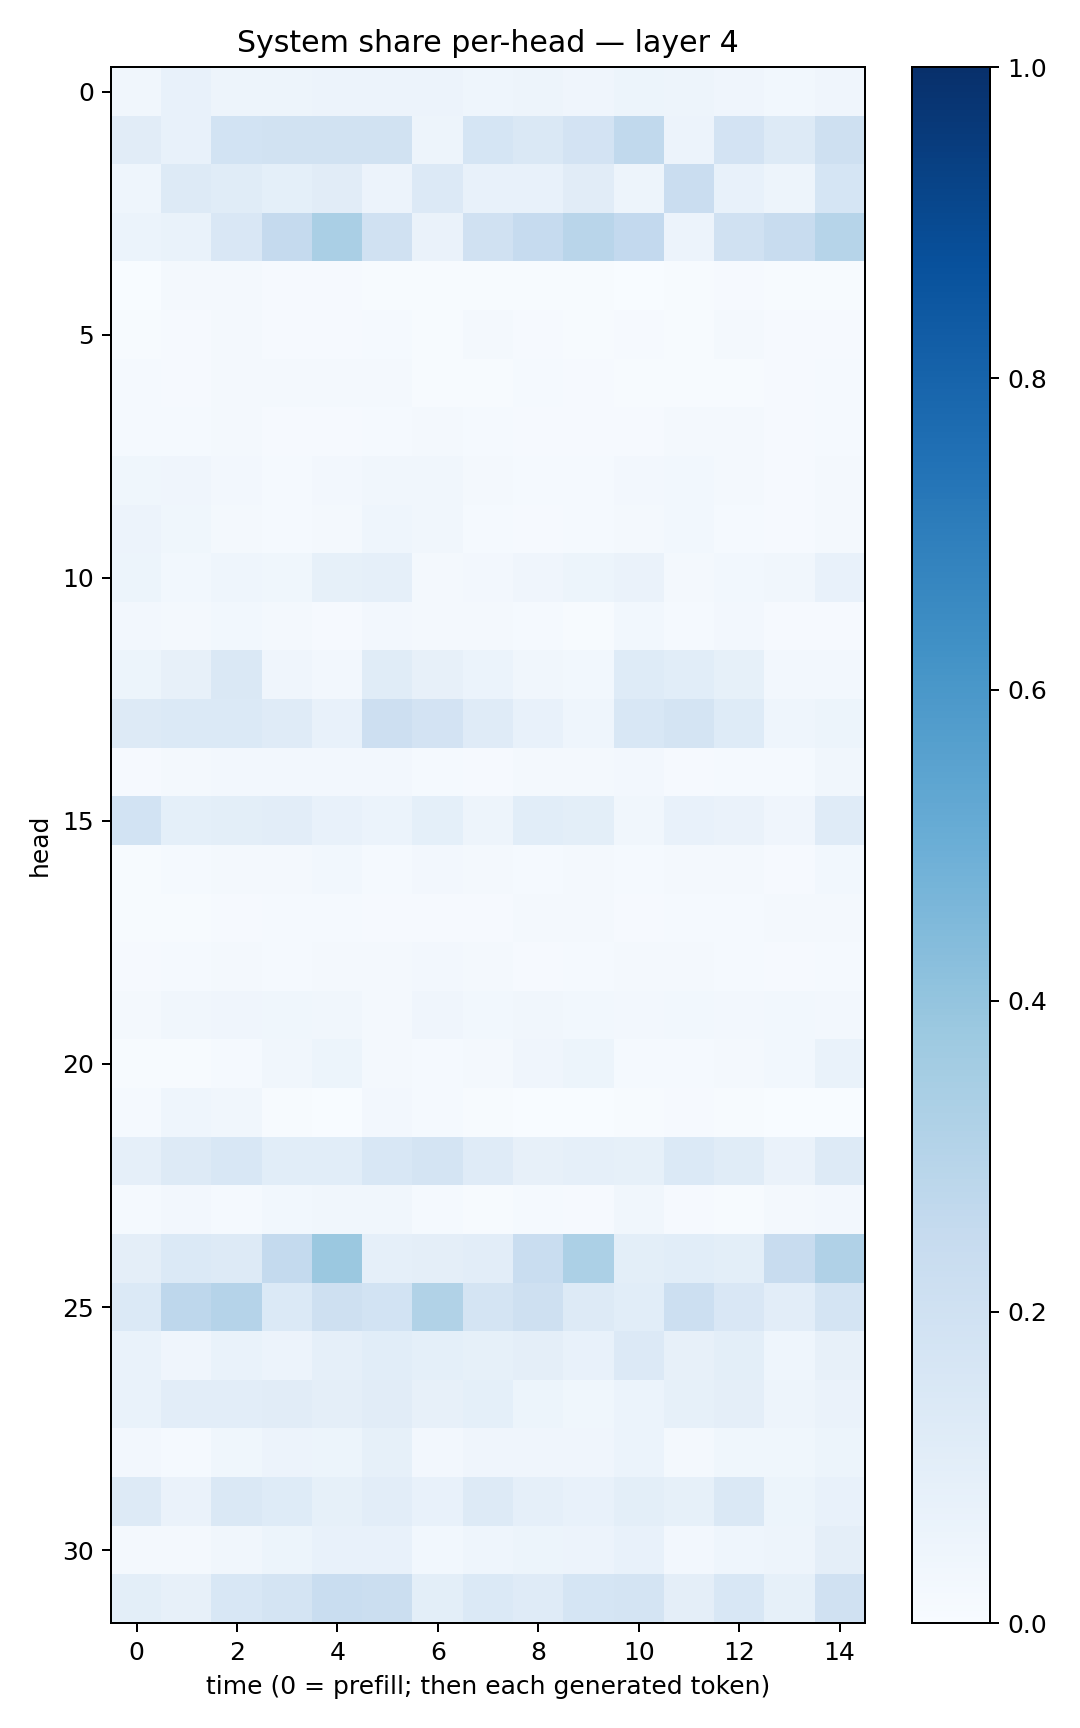

Source data for this figure (header and first rows):
0.032242976, 0.07102294, 0.04887054, 0.048362516, 0.05583065, 0.05705595, 0.055102147, 0.044582542, 0.050508834, 0.042213954, 0.051508617, 0.049192075, 0.042455733, 0.028860662, 0.039839264
0.1109, 0.07412, 0.1867, 0.1882, 0.1908, 0.1904, 0.04907, 0.1717, 0.147, 0.1799, 0.2651, 0.05799, 0.1817, 0.1267, 0.2085
0.04633, 0.1264, 0.1143, 0.09032, 0.1108, 0.05539, 0.1337, 0.07748, 0.07162, 0.1097, 0.04883, 0.2273, 0.07664, 0.0472, 0.1684
0.06044, 0.06695, 0.1522, 0.2535, 0.336, 0.1956, 0.06307, 0.1971, 0.2479, 0.2913, 0.2581, 0.05615, 0.1968, 0.2383, 0.297
0.00337, 0.01714, 0.02007, 0.01028, 0.009139, 0.005897, 0.007465, 0.005849, 0.006478, 0.006948, 0.002688, 0.006246, 0.00886, 0.004821, 0.005617
0.005489, 0.009333, 0.01994, 0.009232, 0.008639, 0.01426, 0.006625, 0.01616, 0.009011, 0.005163, 0.01137, 0.004575, 0.02143, 0.008181, 0.009678
0.01367, 0.01169, 0.02092, 0.0188, 0.01596, 0.01617, 0.005216, 0.00473, 0.01231, 0.01045, 0.004774, 0.007074, 0.007543, 0.007847, 0.01206
0.01312, 0.01183, 0.01647, 0.009381, 0.009606, 0.01438, 0.01772, 0.0142, 0.01041, 0.01016, 0.008287, 0.0174, 0.01987, 0.00953, 0.0132
0.03693, 0.04042, 0.02609, 0.01388, 0.02419, 0.03466, 0.03131, 0.01972, 0.01294, 0.01493, 0.02674, 0.03029, 0.02249, 0.01068, 0.01825
0.05819, 0.03528, 0.02144, 0.0154, 0.01615, 0.04298, 0.03248, 0.01404, 0.01084, 0.01208, 0.02252, 0.02841, 0.01419, 0.01046, 0.01934
0.05457, 0.03041, 0.04582, 0.03731, 0.08391, 0.08838, 0.01589, 0.02572, 0.0393, 0.05138, 0.06452, 0.01621, 0.03042, 0.03369, 0.07603
0.0239, 0.02188, 0.02871, 0.01671, 0.01039, 0.02681, 0.019, 0.02062, 0.01503, 0.006547, 0.02842, 0.01526, 0.02662, 0.01065, 0.0108
0.05129, 0.07823, 0.1442, 0.04213, 0.02589, 0.1141, 0.08176, 0.06207, 0.03423, 0.02791, 0.1229, 0.1062, 0.08553, 0.02363, 0.0257
0.1265, 0.1389, 0.1389, 0.1179, 0.07536, 0.2116, 0.1826, 0.119, 0.07672, 0.04529, 0.1528, 0.1741, 0.1241, 0.04489, 0.05112
0.009614, 0.01665, 0.0242, 0.0261, 0.02432, 0.02488, 0.01188, 0.01012, 0.02097, 0.02328, 0.02557, 0.01151, 0.01182, 0.01523, 0.03484
0.1869, 0.09065, 0.1015, 0.105, 0.07806, 0.06091, 0.08999, 0.04758, 0.1069, 0.09927, 0.03364, 0.07585, 0.06444, 0.04141, 0.1177
0.00681, 0.01458, 0.0198, 0.01643, 0.02982, 0.01447, 0.02345, 0.01998, 0.01439, 0.01761, 0.01367, 0.01845, 0.01597, 0.01132, 0.02873
0.005168, 0.007437, 0.01098, 0.01323, 0.01554, 0.01003, 0.01038, 0.01071, 0.01941, 0.02038, 0.008869, 0.01259, 0.01455, 0.01693, 0.0204
0.009319, 0.01558, 0.01965, 0.01267, 0.01592, 0.02072, 0.02423, 0.0163, 0.01076, 0.01237, 0.01656, 0.01993, 0.01349, 0.008605, 0.01538
0.01883, 0.03442, 0.04174, 0.03695, 0.03378, 0.02245, 0.04092, 0.02966, 0.03362, 0.02937, 0.02483, 0.02772, 0.02603, 0.02819, 0.02693
0.005688, 0.006936, 0.01286, 0.0318, 0.05297, 0.0225, 0.01425, 0.0164, 0.04113, 0.05101, 0.01533, 0.01316, 0.01699, 0.02887, 0.06731
0.01283, 0.04591, 0.032, 0.005664, 0.003759, 0.02438, 0.01306, 0.004409, 0.002299, 0.001354, 0.007745, 0.009232, 0.004256, 0.002489, 0.002562
0.08703, 0.1274, 0.1531, 0.1082, 0.1061, 0.1543, 0.1763, 0.1206, 0.08126, 0.08769, 0.08286, 0.1378, 0.1158, 0.06475, 0.1254
0.01382, 0.02634, 0.01461, 0.02888, 0.0348, 0.03266, 0.01287, 0.006385, 0.01336, 0.009198, 0.03187, 0.009462, 0.004978, 0.01835, 0.02358
0.09473, 0.1388, 0.1299, 0.2555, 0.3798, 0.08806, 0.09756, 0.1026, 0.2321, 0.3284, 0.09954, 0.1082, 0.09832, 0.2356, 0.3196
0.1393, 0.2736, 0.3014, 0.1403, 0.2082, 0.1869, 0.3146, 0.1788, 0.2053, 0.1292, 0.1056, 0.2157, 0.1512, 0.1025, 0.1726
0.06654, 0.04171, 0.0672, 0.05856, 0.08802, 0.1061, 0.09013, 0.08508, 0.0964, 0.0719, 0.1337, 0.08191, 0.09773, 0.04626, 0.08019
0.06762, 0.1027, 0.1028, 0.1098, 0.09452, 0.1105, 0.07938, 0.09086, 0.05275, 0.03881, 0.06246, 0.08319, 0.09626, 0.04792, 0.06423
0.02533, 0.01423, 0.03527, 0.05754, 0.0511, 0.08433, 0.02453, 0.04065, 0.04168, 0.03971, 0.06118, 0.02021, 0.03601, 0.03759, 0.0518
0.1271, 0.06498, 0.1407, 0.1242, 0.0825, 0.1031, 0.07607, 0.127, 0.08743, 0.07197, 0.1, 0.08508, 0.1408, 0.05432, 0.07217
0.01617, 0.02143, 0.03422, 0.05367, 0.0719, 0.07408, 0.03073, 0.04565, 0.05172, 0.05643, 0.07284, 0.02664, 0.04547, 0.04878, 0.09644
0.09904, 0.0804, 0.1547, 0.172, 0.231, 0.2216, 0.09891, 0.1406, 0.12, 0.1704, 0.1749, 0.09539, 0.1562, 0.08349, 0.1969
